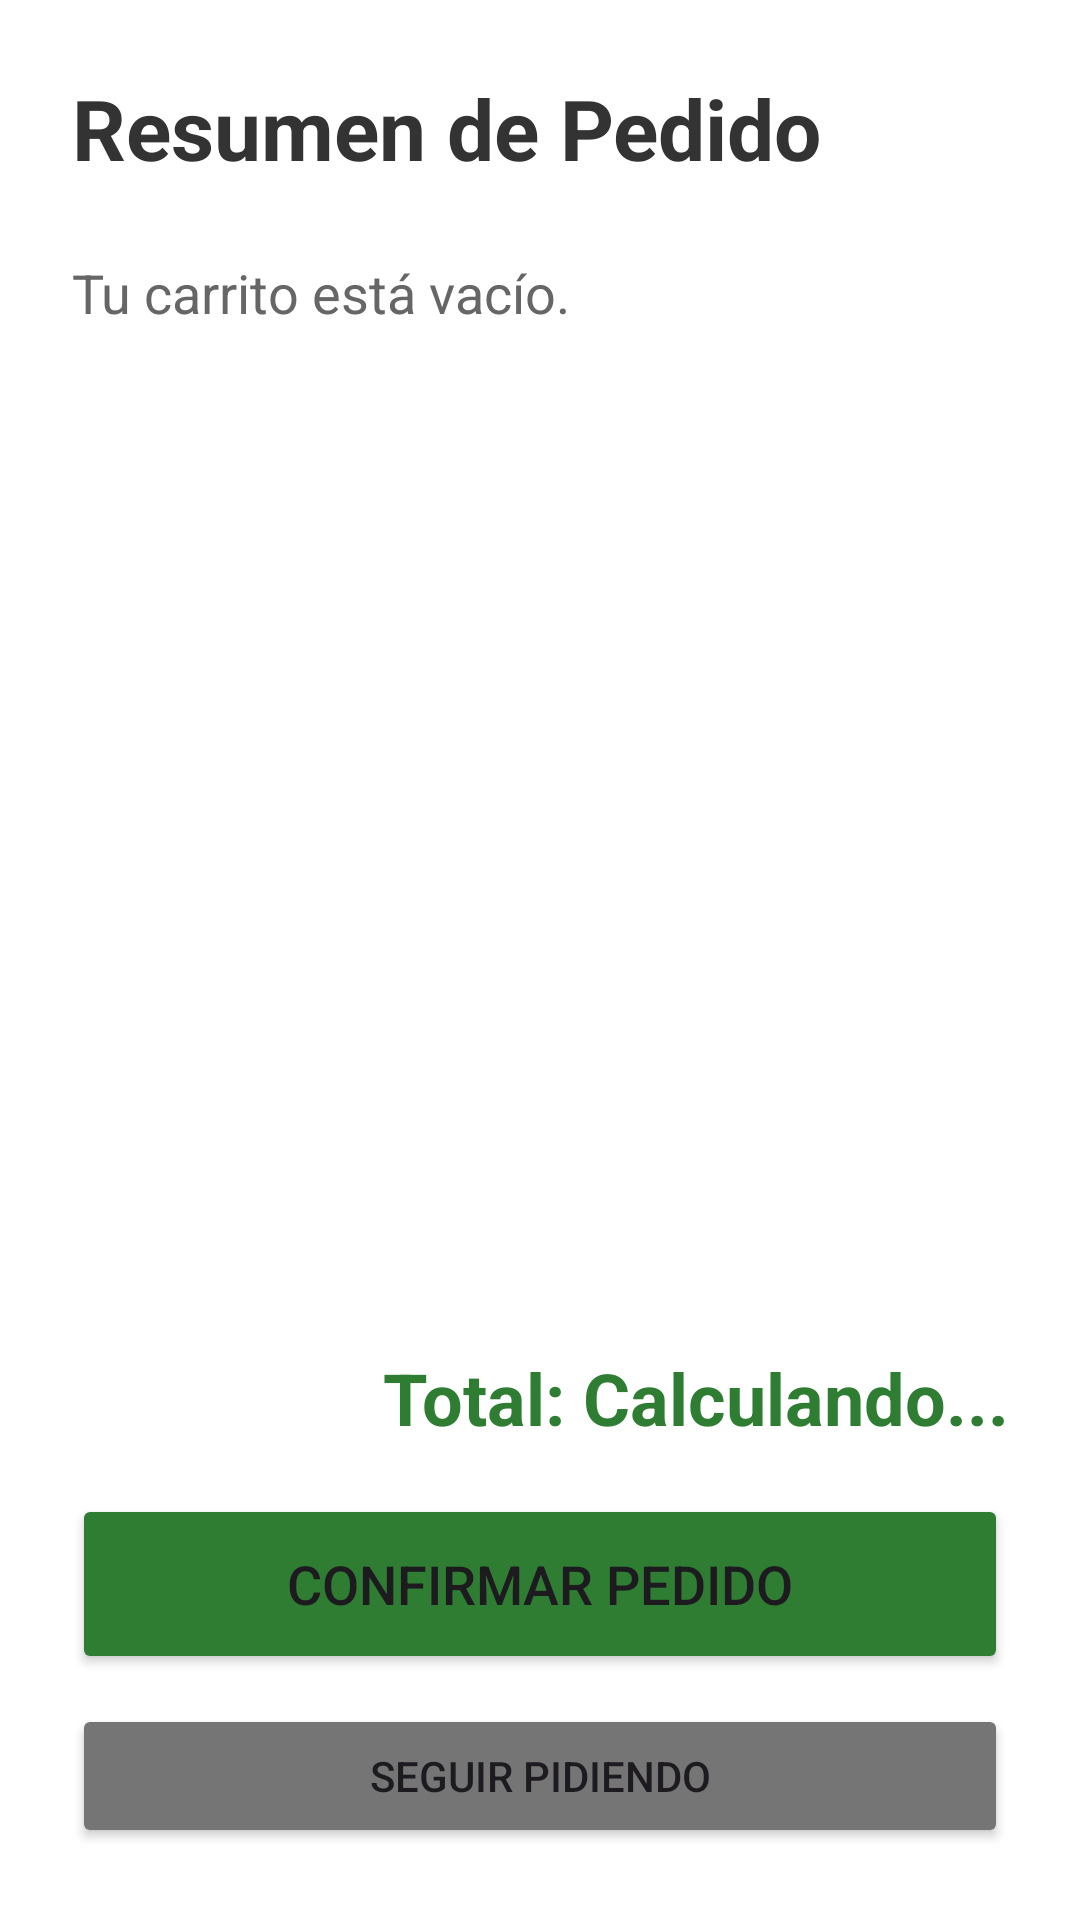

Produce the Android XML layout that renders to this screen, including the resource entries it uses.
<!-- AndroidManifest.xml: application theme Theme.RestauranteLite -->
<!-- res/layout/activity_carrito.xml -->
<?xml version="1.0" encoding="utf-8"?>
<LinearLayout xmlns:android="http://schemas.android.com/apk/res/android"
    xmlns:tools="http://schemas.android.com/tools"
    android:layout_width="match_parent"
    android:layout_height="match_parent"
    android:orientation="vertical"
    android:padding="24dp"
    android:background="#FFFFFF"
    tools:context=".CarritoActivity">

    <TextView
        android:layout_width="wrap_content"
        android:layout_height="wrap_content"
        android:text="Resumen de Pedido"
        android:textSize="28sp"
        android:textStyle="bold"
        android:layout_marginBottom="24dp"
        android:textColor="#333333"/>

    <TextView
        android:id="@+id/tvListaPedidos"
        android:layout_width="match_parent"
        android:layout_height="0dp"
        android:layout_weight="1"
        android:text="Tu carrito está vacío."
        android:textSize="18sp"
        android:textColor="#666666"
        android:scrollbars="vertical"/>

    <TextView
        android:id="@+id/tvTotal"
        android:layout_width="match_parent"
        android:layout_height="wrap_content"
        android:text="Total: Calculando..."
        android:textSize="24sp"
        android:textStyle="bold"
        android:textColor="#2E7D32"
        android:layout_marginVertical="16dp"
        android:textAlignment="viewEnd"/>

    <Button
        android:id="@+id/btnFinalizar"
        android:layout_width="match_parent"
        android:layout_height="60dp"
        android:text="Confirmar Pedido"
        android:textSize="18sp"
        android:backgroundTint="#2E7D32"/>

    <Button
        android:id="@+id/btnVolverMenu"
        android:layout_width="match_parent"
        android:layout_height="wrap_content"
        android:text="Seguir Pidiendo"
        android:backgroundTint="#757575"
        android:layout_marginTop="10dp"/>

</LinearLayout>
<!-- resources referenced by this layout -->
<resources>
  <style name="Theme.RestauranteLite" parent="Base.Theme.RestauranteLite" />
  <style name="Base.Theme.RestauranteLite" parent="Theme.Material3.DayNight.NoActionBar">
          
          
      </style>
</resources>
